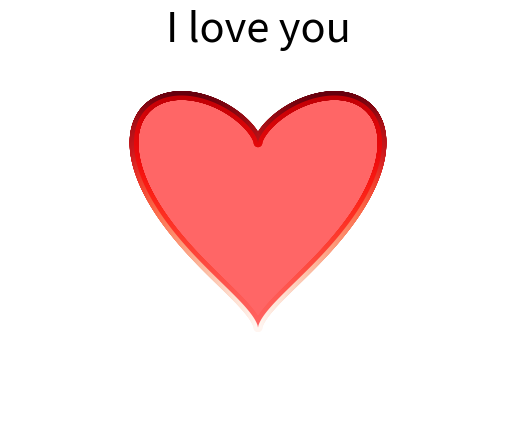

Write Python code to recreate this figure.
import matplotlib.pyplot as plt
from matplotlib import animation
import numpy as np
import math

t = np.linspace(0, math.pi, 1000)
x = np.sin(t)
y = np.cos(t) + np.power(x, 2.0 / 3)  # 心型曲线的参数方程

plt.scatter(x, y, c=y, cmap=plt.cm.Reds, edgecolor='none', s=40)
plt.scatter(-x, y, c=y, cmap=plt.cm.Reds, edgecolor='none', s=40)  # 渐变颜色曲线
# 填充曲线
plt.fill(x, y, 'r', alpha=0.6)
plt.fill(-x, y, 'r', alpha=0.6)

plt.axis([-2, 2, -2, 2])  # 坐标轴范围
plt.title("I love you", fontsize=30)
# 取消坐标轴显示
plt.axis('off')
# 保存文件
plt.savefig("❤图1.png")  # 在 plt.show() 之前调用 plt.savefig()
plt.show()
alpha=0.6


